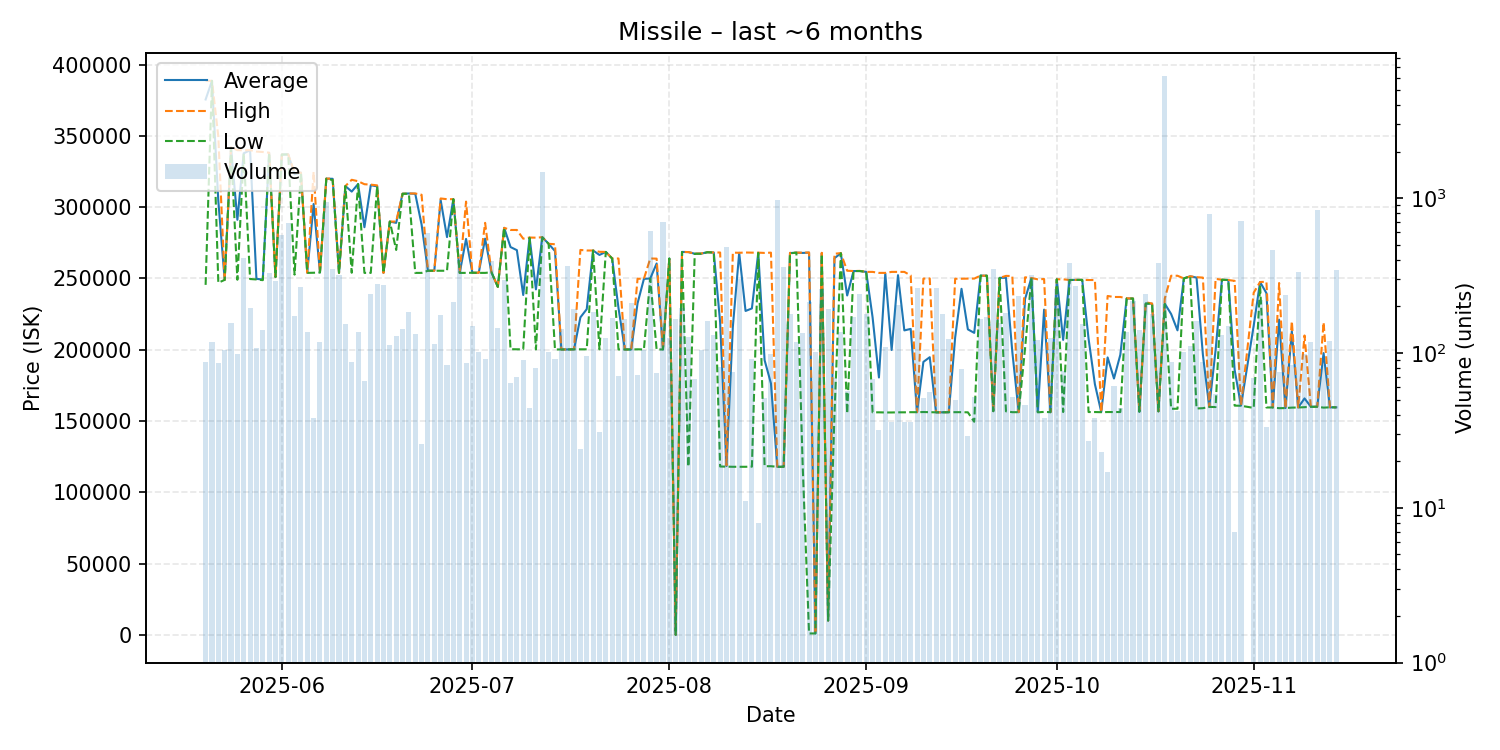

Data behind this chart, as committed beside it:
date, average, highest, lowest, order_count, volume
2025-05-20, 375539, 388700, 245500, 11, 87
2025-05-21, 388600, 388600, 388600, 13, 118
2025-05-22, 304248, 349500, 247000, 14, 86
2025-05-23, 249000, 249000, 249000, 6, 105
2025-05-24, 341600, 342000, 341400, 9, 156
2025-05-25, 291132, 340000, 249100, 10, 99
2025-05-26, 337800, 339900, 337600, 18, 409
2025-05-27, 339900, 340000, 249600, 16, 194
2025-05-28, 249700, 339000, 249300, 13, 107
2025-05-29, 249300, 338700, 248800, 13, 140
2025-05-30, 338100, 338200, 338100, 10, 326
2025-05-31, 251000, 251000, 251000, 10, 291
2025-06-01, 336900, 336900, 336900, 14, 582
2025-06-02, 337000, 337000, 337000, 14, 690
2025-06-03, 323100, 324200, 252700, 10, 172
2025-06-04, 324200, 324200, 324200, 8, 265
2025-06-05, 254000, 254000, 253900, 13, 136
2025-06-06, 302211, 324800, 254000, 8, 38
2025-06-07, 254200, 254200, 254200, 9, 118
2025-06-08, 320000, 320000, 320000, 11, 951
2025-06-09, 319900, 320000, 319000, 25, 350
2025-06-10, 253900, 253900, 253900, 12, 319
2025-06-11, 314800, 314800, 314800, 14, 153
2025-06-12, 310924, 319200, 254000, 14, 88
2025-06-13, 316200, 318200, 316200, 9, 136
2025-06-14, 285945, 316100, 253900, 14, 66
2025-06-15, 315400, 315800, 253900, 15, 241
2025-06-16, 314600, 315300, 314600, 16, 277
2025-06-17, 253900, 253900, 253900, 8, 276
2025-06-18, 289900, 289900, 289900, 9, 113
2025-06-19, 289000, 289900, 270000, 8, 128
2025-06-20, 309400, 309400, 309400, 14, 142
2025-06-21, 309600, 309600, 309400, 21, 183
2025-06-22, 309400, 309600, 253900, 14, 133
2025-06-23, 287846, 308700, 253900, 5, 26
2025-06-24, 255400, 255400, 255400, 19, 599
2025-06-25, 255400, 255400, 255400, 8, 114
2025-06-26, 305000, 306100, 255400, 12, 175
2025-06-27, 279030, 305600, 255400, 11, 83
2025-06-28, 305600, 305600, 305600, 14, 212
2025-06-29, 253900, 253900, 253900, 12, 401
2025-06-30, 277745, 303900, 253900, 11, 86
2025-07-01, 254000, 254000, 254000, 11, 150
2025-07-02, 254000, 254000, 253900, 10, 102
2025-07-03, 277936, 289000, 253900, 9, 92
2025-07-04, 254300, 254300, 254300, 11, 392
2025-07-05, 244100, 244100, 244100, 8, 145
2025-07-06, 285500, 285500, 285500, 16, 295
2025-07-07, 272034, 284000, 200400, 11, 64
2025-07-08, 269846, 284000, 200300, 9, 70
2025-07-09, 238386, 277900, 200300, 9, 90
2025-07-10, 278657, 278700, 278500, 8, 44
2025-07-11, 242342, 278600, 200200, 7, 80
2025-07-12, 278900, 278900, 278900, 20, 1477
2025-07-13, 274300, 274300, 274300, 10, 102
2025-07-14, 269215, 274000, 200200, 17, 92
2025-07-15, 200200, 200200, 200200, 11, 143
2025-07-16, 200200, 200200, 200200, 7, 363
2025-07-17, 200300, 200300, 200300, 13, 191
2025-07-18, 222700, 270000, 200300, 5, 24
... 118 more rows
